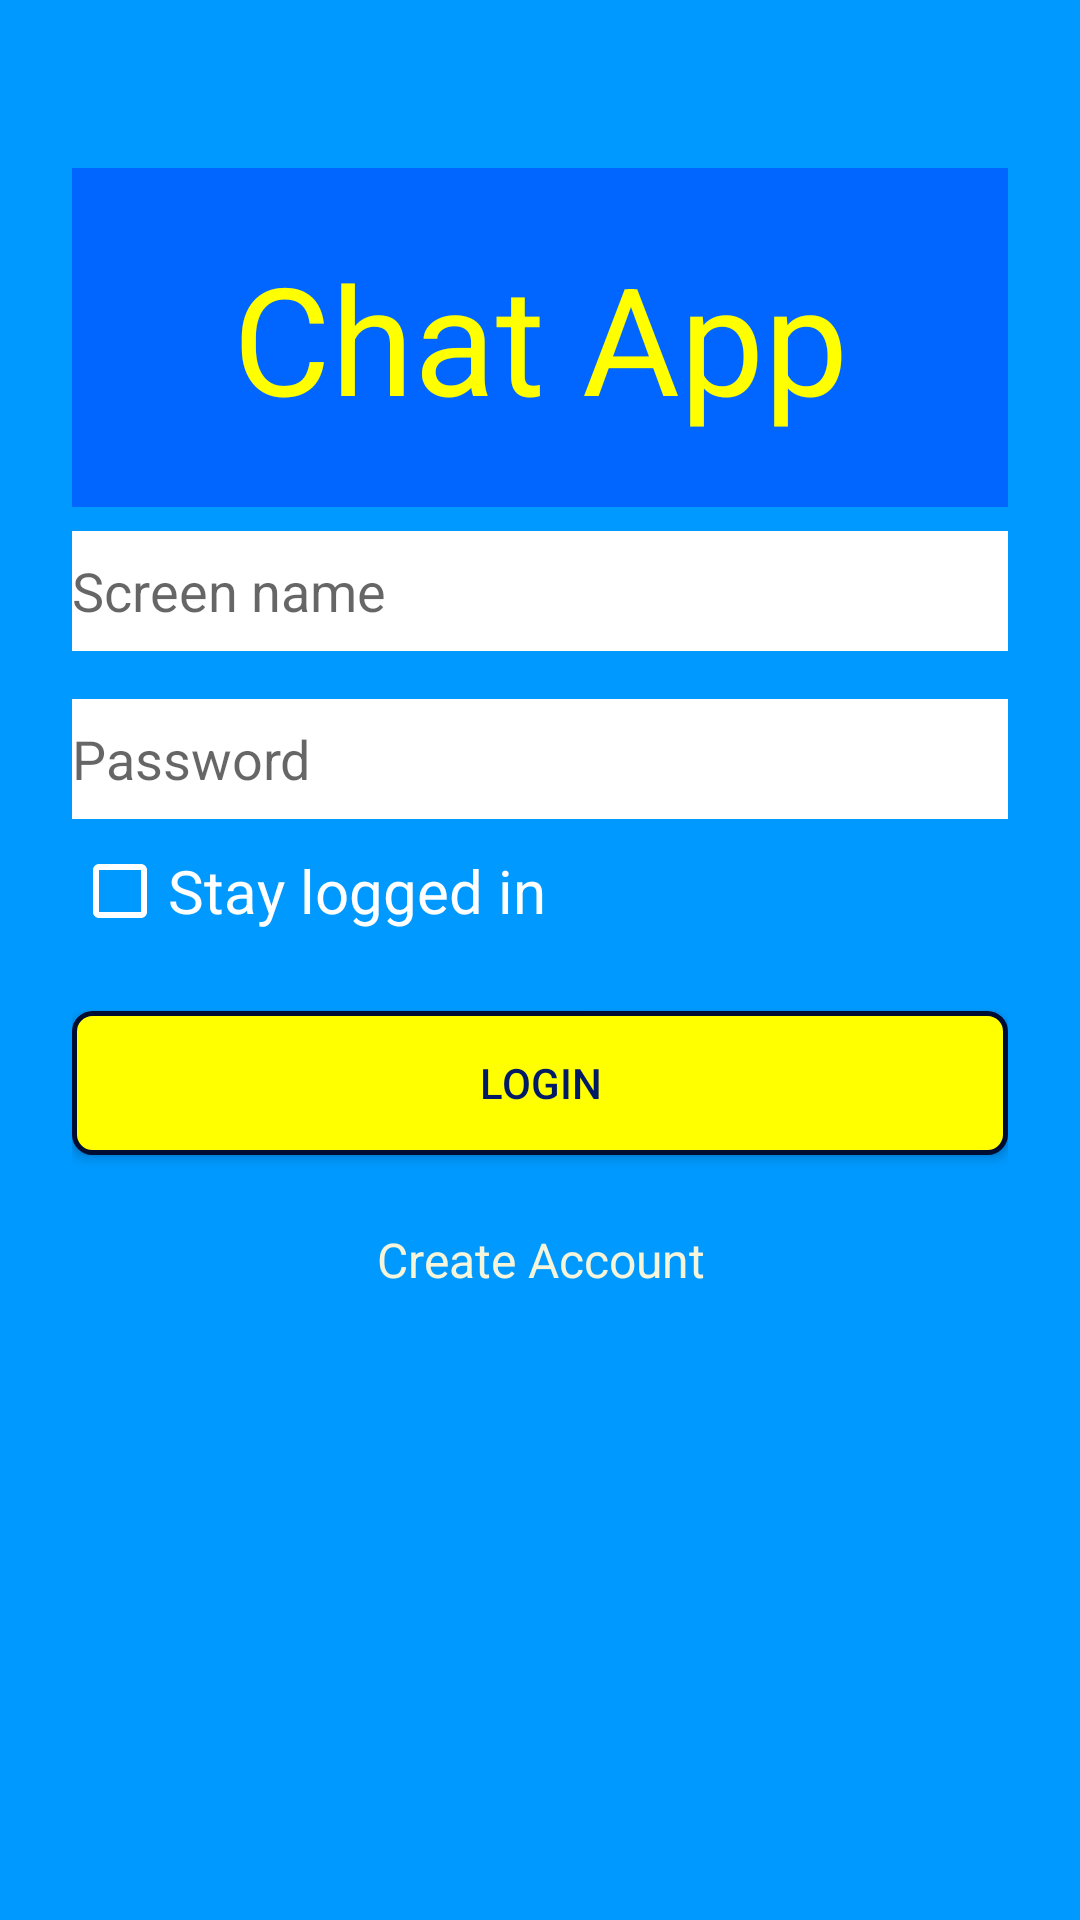

The Android layout XML behind this screen, and the referenced resources:
<!-- AndroidManifest.xml: application theme AppTheme -->
<!-- res/layout/activity_main.xml -->
<?xml version="1.0" encoding="utf-8"?>

<ScrollView xmlns:android="http://schemas.android.com/apk/res/android"
    xmlns:tools="http://schemas.android.com/tools"
    android:layout_width="fill_parent"
    android:layout_height="fill_parent"
    android:fitsSystemWindows="true"
    android:background="@color/colorBackgroundPrimary">

    <LinearLayout
        android:orientation="vertical"
        android:layout_width="match_parent"
        android:layout_height="wrap_content"
        android:paddingTop="56dp"
        android:paddingLeft="24dp"
        android:paddingRight="24dp">

        <include layout="@layout/chatapp_header" />

        <EditText
            android:id="@+id/input_username"
            android:layout_width="match_parent"
            android:layout_height="40dp"
            android:layout_marginBottom="8dp"
            android:layout_marginTop="8dp"
            android:background="#ffffff"
            android:hint="Screen name"
            android:inputType="textEmailAddress"
            android:textCursorDrawable="@null" />

        <EditText
            android:id="@+id/input_password"
            android:layout_width="match_parent"
            android:layout_height="40dp"
            android:layout_marginBottom="8dp"
            android:layout_marginTop="8dp"
            android:background="#ffffff"
            android:hint="Password"
            android:inputType="textPassword"
            android:textCursorDrawable="@null" />

        <CheckBox
            android:id="@+id/checkbox_stay_logged_in"
            android:layout_width="match_parent"
            android:layout_height="wrap_content"
            android:buttonTint="@android:color/white"
            android:textSize="20dp"
            android:text="Stay logged in"
            android:textColor="#ffffff"
            android:onClick="handleStayLoggedIn" />
        
        
            
            
            
            
            
            
                
                
                
                
                
                
        

        
        
            
            
            
            
            
            
                
                
                
                
                
                
        

        <android.support.v7.widget.AppCompatButton
            android:id="@+id/btn_login"
            android:layout_width="fill_parent"
            android:layout_height="wrap_content"
            android:layout_marginTop="24dp"
            android:layout_marginBottom="24dp"
            android:padding="12dp"
            android:text="Login"
            android:onClick="login"
            android:textColor="@color/colorForegroundButtonPrimary"
            android:background="@drawable/button_border_v1" />

        <TextView android:id="@+id/link_signup"
            android:layout_width="fill_parent"
            android:layout_height="wrap_content"
            android:layout_marginBottom="24dp"
            android:text="Create Account"
            android:textColor="#F5F5DC"
            android:gravity="center"
            android:textSize="16dip"
            android:onClick="gotoSignupIntent"/>

    </LinearLayout>
</ScrollView>
<!-- res/layout/chatapp_header.xml (included above) -->
<?xml version="1.0" encoding="utf-8"?>

<LinearLayout xmlns:android="http://schemas.android.com/apk/res/android"
    android:layout_width="match_parent"
    android:layout_height="113dp"
    android:background="@color/colorBackgroundTitlePrimary"
    android:layout_gravity="center_vertical">

    <TextView
        android:layout_width="match_parent"
        android:layout_height="wrap_content"
        android:text="Chat App"
        android:textSize="50dp"
        android:textColor="@color/colorBackgroundButtonPrimary"
        android:layout_gravity="center"
        android:textAlignment="center" />

</LinearLayout>
<!-- resources referenced by this layout -->
<resources>
  <color name="colorBackgroundButtonPrimary">#ffff00</color>
  <color name="colorBackgroundPrimary">#0099ff</color>
  <color name="colorBackgroundTitlePrimary">#0066ff</color>
  <color name="colorForegroundButtonPrimary">#001a66</color>
  <!-- drawable button_border_v1 (drawable) -->
  <?xml version="1.0" encoding="utf-8"?>
  
  <shape xmlns:android="http://schemas.android.com/apk/res/android"
      android:shape="rectangle">
      <gradient android:startColor="@color/colorBackgroundButtonPrimary"
          android:endColor="@color/colorBackgroundButtonPrimary"
          android:angle="270" />
      <corners android:radius="6dp" />
      <stroke android:width="5px" android:color="#000d33" />
  
  </shape>
  <style name="AppTheme" parent="Theme.AppCompat.Light.NoActionBar">
          
          <item name="colorPrimary">@color/colorPrimary</item>
          <item name="colorPrimaryDark">@color/colorPrimaryDark</item>
          <item name="colorAccent">@color/colorAccent</item>
          <item name="android:windowDrawsSystemBarBackgrounds">true</item>
      </style>
  <color name="colorPrimary">#3F51B5</color>
  <color name="colorPrimaryDark">#303F9F</color>
  <color name="colorAccent">#ff4081</color>
</resources>
